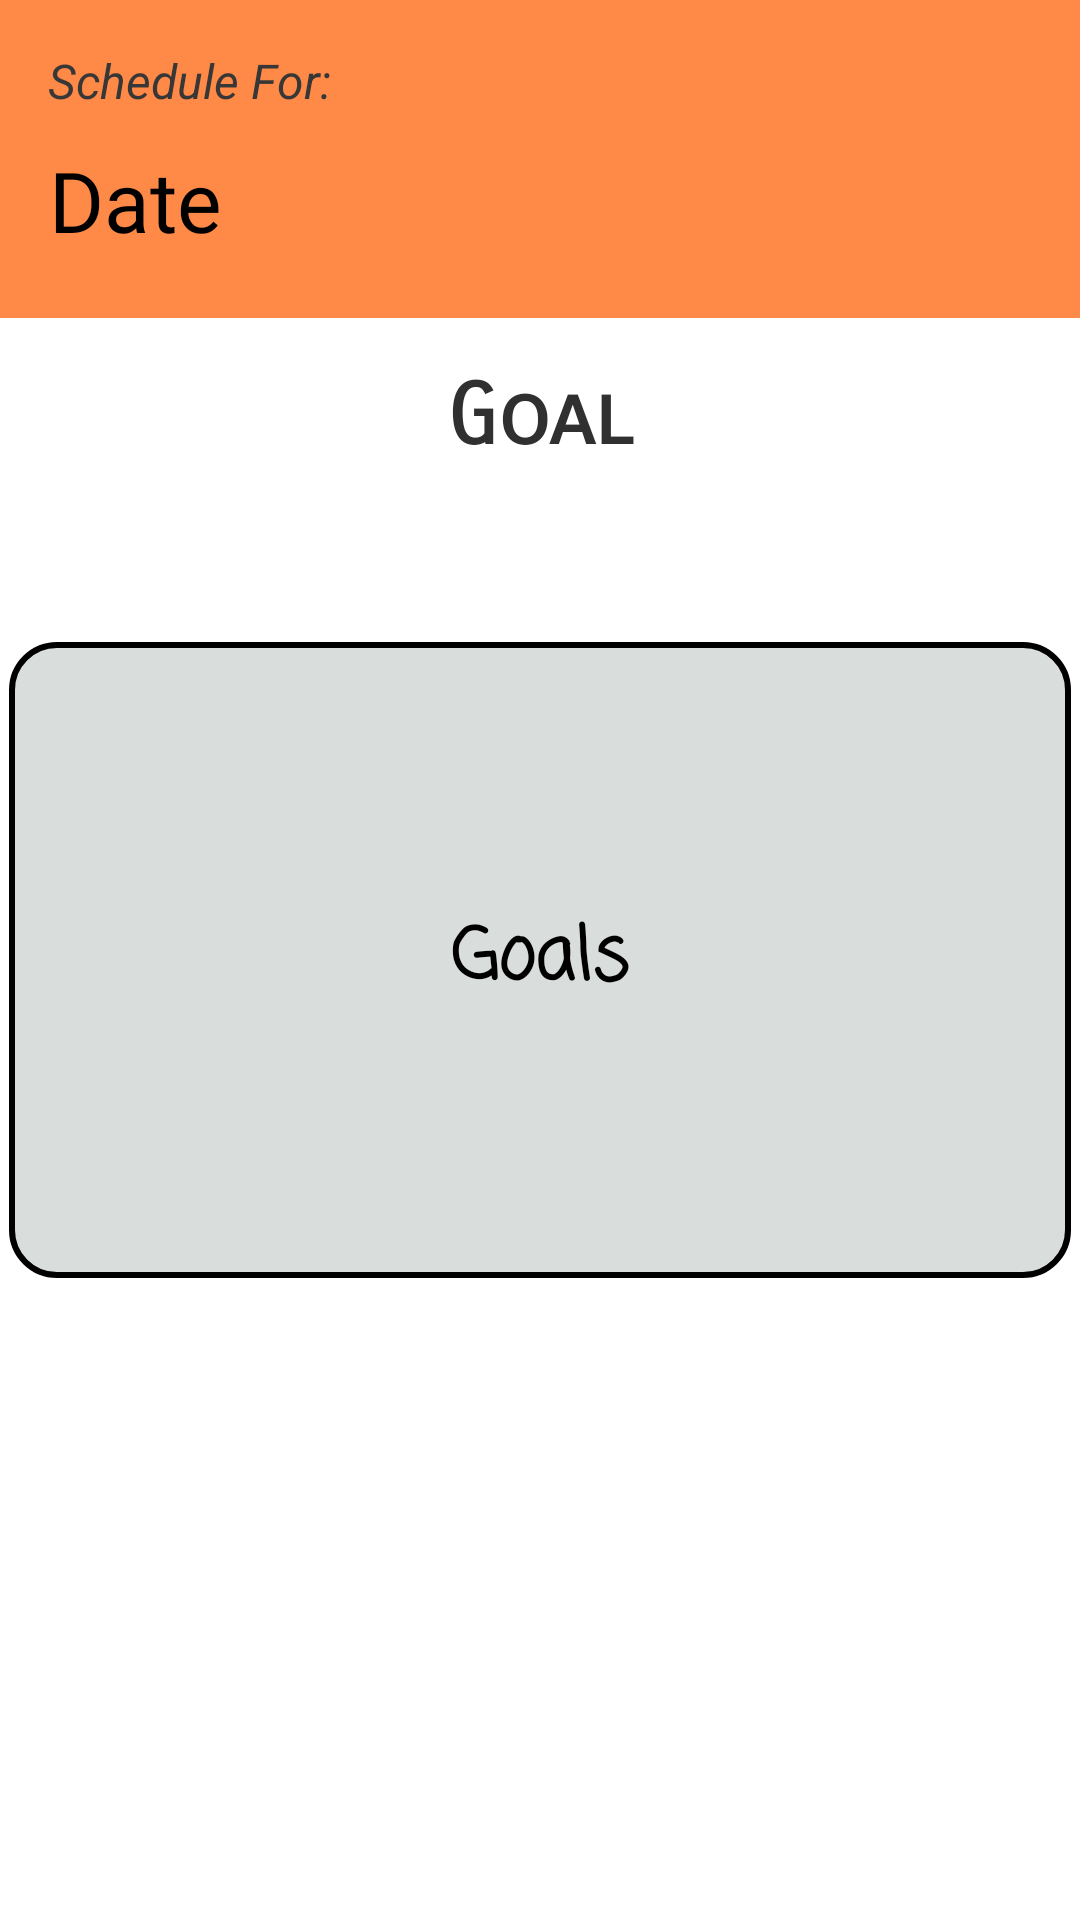

Android layout source for this screen:
<!-- AndroidManifest.xml: application theme Theme.MoodMonitoringApp -->
<!-- res/layout/fragment_completed_goal_details.xml -->
<?xml version="1.0" encoding="utf-8"?>
<FrameLayout xmlns:android="http://schemas.android.com/apk/res/android"
    xmlns:app="http://schemas.android.com/apk/res-auto"
    xmlns:tools="http://schemas.android.com/tools"
    android:layout_width="match_parent"
    android:layout_height="match_parent"
    tools:context=".fragments.goals.CompletedGoalDetailsFragment">

    <androidx.constraintlayout.widget.ConstraintLayout
        android:layout_width="match_parent"
        android:layout_height="match_parent">

        <TextView
            android:id="@+id/background"
            android:layout_width="413dp"
            android:layout_height="106dp"
            android:background="#FF8946"
            app:layout_constraintEnd_toEndOf="parent"
            app:layout_constraintStart_toStartOf="parent"
            app:layout_constraintTop_toTopOf="parent" />

        <TextView
            android:id="@+id/schedule_title"
            android:layout_width="111dp"
            android:layout_height="24dp"
            android:layout_marginStart="16dp"
            android:layout_marginTop="16dp"
            android:text="Schedule For:"
            android:textColor="#373737"
            android:textSize="16sp"
            android:textStyle="italic"
            app:layout_constraintStart_toStartOf="parent"
            app:layout_constraintTop_toTopOf="parent" />

        <TextView
            android:id="@+id/schedule_date"
            android:layout_width="189dp"
            android:layout_height="38dp"
            android:layout_marginStart="16dp"
            android:layout_marginTop="8dp"
            android:fontFamily="@font/font3"
            android:text="Date"
            android:textColor="#000000"
            android:textSize="28sp"
            app:layout_constraintEnd_toEndOf="@+id/schedule_title"
            app:layout_constraintHorizontal_bias="0.17"
            app:layout_constraintStart_toStartOf="@+id/schedule_title"
            app:layout_constraintTop_toBottomOf="@+id/schedule_title" />

        <TextView
            android:id="@+id/completedGoal"
            android:layout_width="354dp"
            android:layout_height="212dp"
            android:layout_marginTop="60dp"
            android:background="@drawable/box"
            android:fontFamily="casual"
            android:gravity="center"
            android:text="Goals"
            android:textAlignment="center"
            android:textColor="#000000"
            android:textSize="24sp"
            android:textStyle="bold"
            app:layout_constraintEnd_toEndOf="parent"
            app:layout_constraintHorizontal_bias="0.491"
            app:layout_constraintStart_toStartOf="parent"
            app:layout_constraintTop_toBottomOf="@+id/completedTitleGoal" />

        <TextView
            android:id="@+id/completedTitleGoal"
            android:layout_width="74dp"
            android:layout_height="32dp"
            android:layout_marginTop="16dp"
            android:fontFamily="sans-serif-smallcaps"
            android:gravity="center"
            android:text="Goal"
            android:textColor="#303030"
            android:textSize="28sp"
            android:textStyle="bold"
            app:layout_constraintEnd_toEndOf="@+id/completedGoal"
            app:layout_constraintStart_toStartOf="@+id/completedGoal"
            app:layout_constraintTop_toBottomOf="@+id/background" />

        <TextView
            android:id="@+id/textView23"
            android:layout_width="411dp"
            android:layout_height="629dp"
            android:textColor="#000000"
            android:translationZ="-90dp"
            app:layout_constraintBottom_toBottomOf="parent"
            app:layout_constraintEnd_toEndOf="parent"
            app:layout_constraintHorizontal_bias="0.0"
            app:layout_constraintStart_toStartOf="parent"
            android:background="@drawable/lightblue"/>

    </androidx.constraintlayout.widget.ConstraintLayout>

</FrameLayout>
<!-- resources referenced by this layout -->
<resources>
  <!-- drawable box (drawable) -->
  <?xml version="1.0" encoding="utf-8"?>
  <selector xmlns:android="http://schemas.android.com/apk/res/android">
  <item>
      <shape android:shape="rectangle">
          <corners android:radius="15dp"/>
          <solid android:color="#D9DDDC"/>
          <stroke android:width="2dp" android:color="@color/black"/>
  
      </shape>
  </item>
  </selector>
  <style name="Theme.MoodMonitoringApp" parent="Theme.MaterialComponents.DayNight.NoActionBar">
          
          <item name="colorPrimary">@color/purple_500</item>
          <item name="colorPrimaryVariant">@color/purple_700</item>
          <item name="colorOnPrimary">@color/white</item>
          
          <item name="colorSecondary">@color/teal_200</item>
          <item name="colorSecondaryVariant">@color/teal_700</item>
          <item name="colorOnSecondary">@color/black</item>
          
          <item name="android:statusBarColor">?attr/colorPrimaryVariant</item>
          
      </style>
  <color name="black">#FF000000</color>
  <color name="purple_500">#FF6200EE</color>
  <color name="purple_700">#FF3700B3</color>
  <color name="white">#FFFFFFFF</color>
  <color name="teal_200">#FF03DAC5</color>
  <color name="teal_700">#FF018786</color>
</resources>
